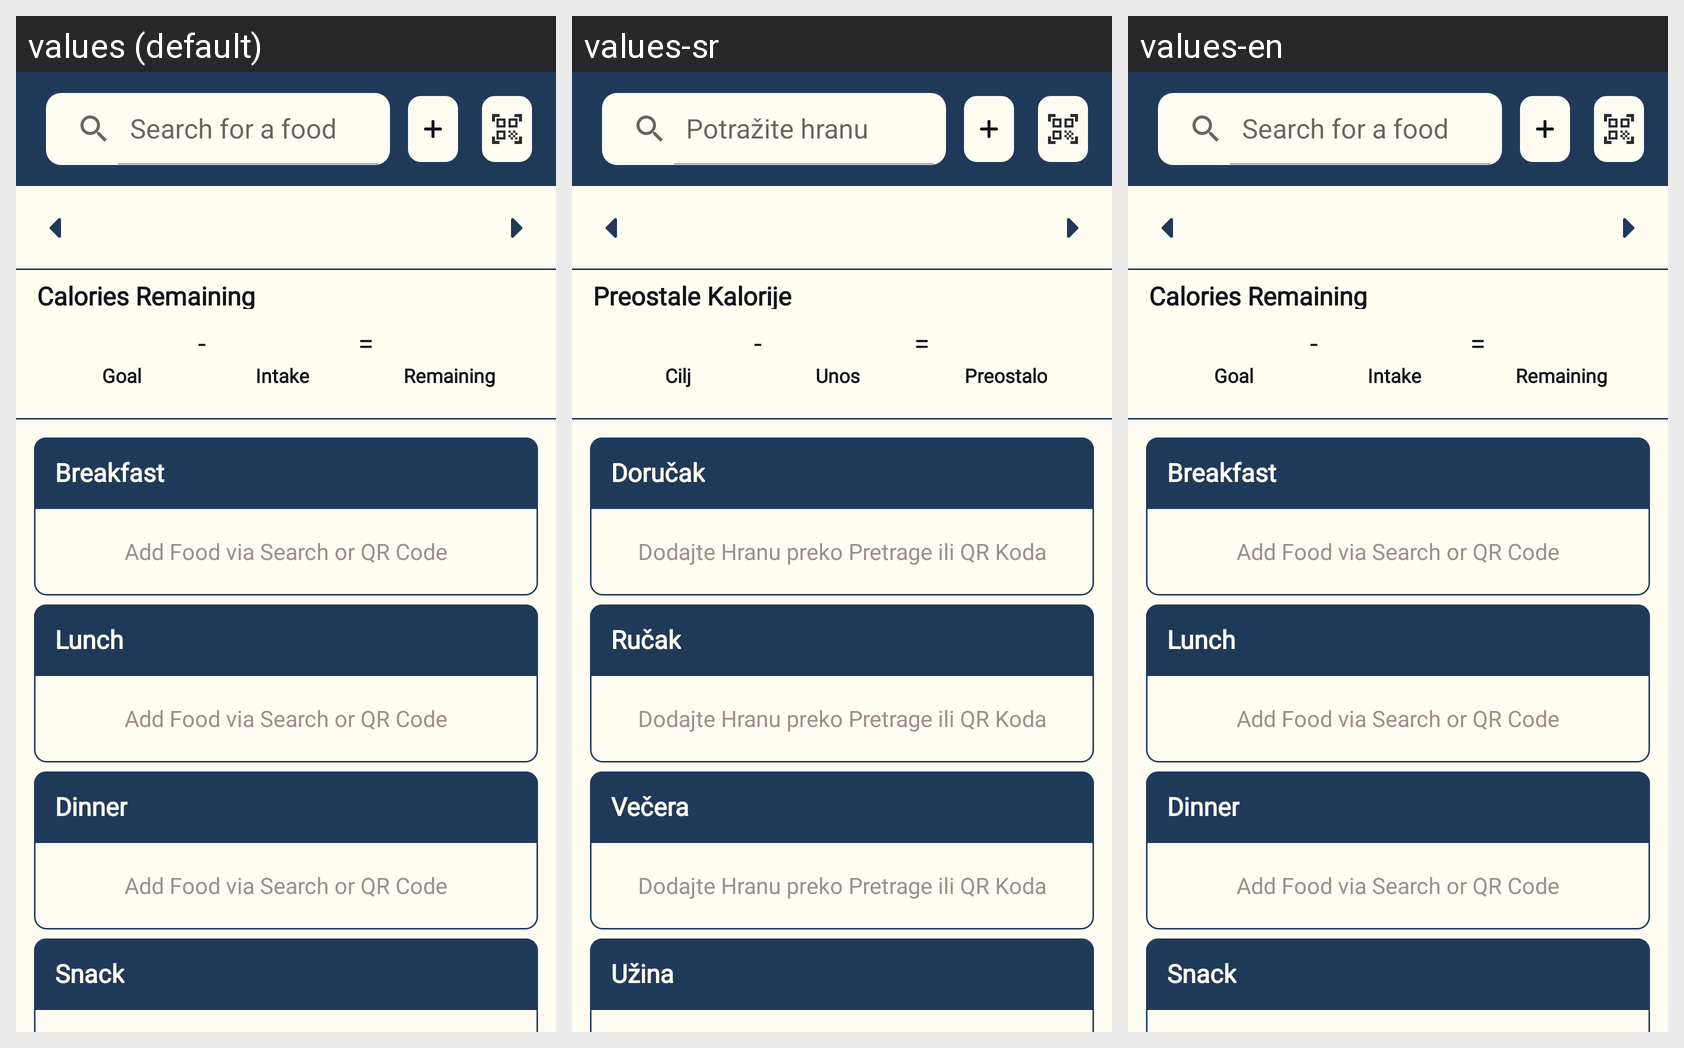

Locale-by-locale string values for the Android screen shown in this grid:
Android screen res/layout/diary_screen.xml rendered under 3 locales, left to right: values (default), values-sr, values-en. Device: Nexus 5 (rendered at 1080×1920; each locale shown at half size, 540×960, under a caption strip naming it); theme Theme.FitnessAssistant.
Strings drawn on this screen, with the default value and each locale's value (text and hints the layout hard-codes, and strings that could not be matched under every locale, appear in the picture but are not listed):

search_hint
  values: Search for a food
  values-sr: Potražite hranu
  values-en: Search for a food

calories_remaining
  values: Calories Remaining
  values-sr: Preostale Kalorije
  values-en: Calories Remaining

goal
  values: Goal
  values-sr: Cilj
  values-en: Goal

minus_sign
  values: -
  values-sr: -
  values-en: -

intake
  values: Intake
  values-sr: Unos
  values-en: Intake

equals_sign
  values: =
  values-sr: =
  values-en: =

remaining
  values: Remaining
  values-sr: Preostalo
  values-en: Remaining

breakfast
  values: Breakfast
  values-sr: Doručak
  values-en: Breakfast

add_food_via_search_or_qr
  values: Add Food via Search or QR Code
  values-sr: Dodajte Hranu preko Pretrage ili QR Koda
  values-en: Add Food via Search or QR Code

lunch
  values: Lunch
  values-sr: Ručak
  values-en: Lunch

dinner
  values: Dinner
  values-sr: Večera
  values-en: Dinner

snack
  values: Snack
  values-sr: Užina
  values-en: Snack
